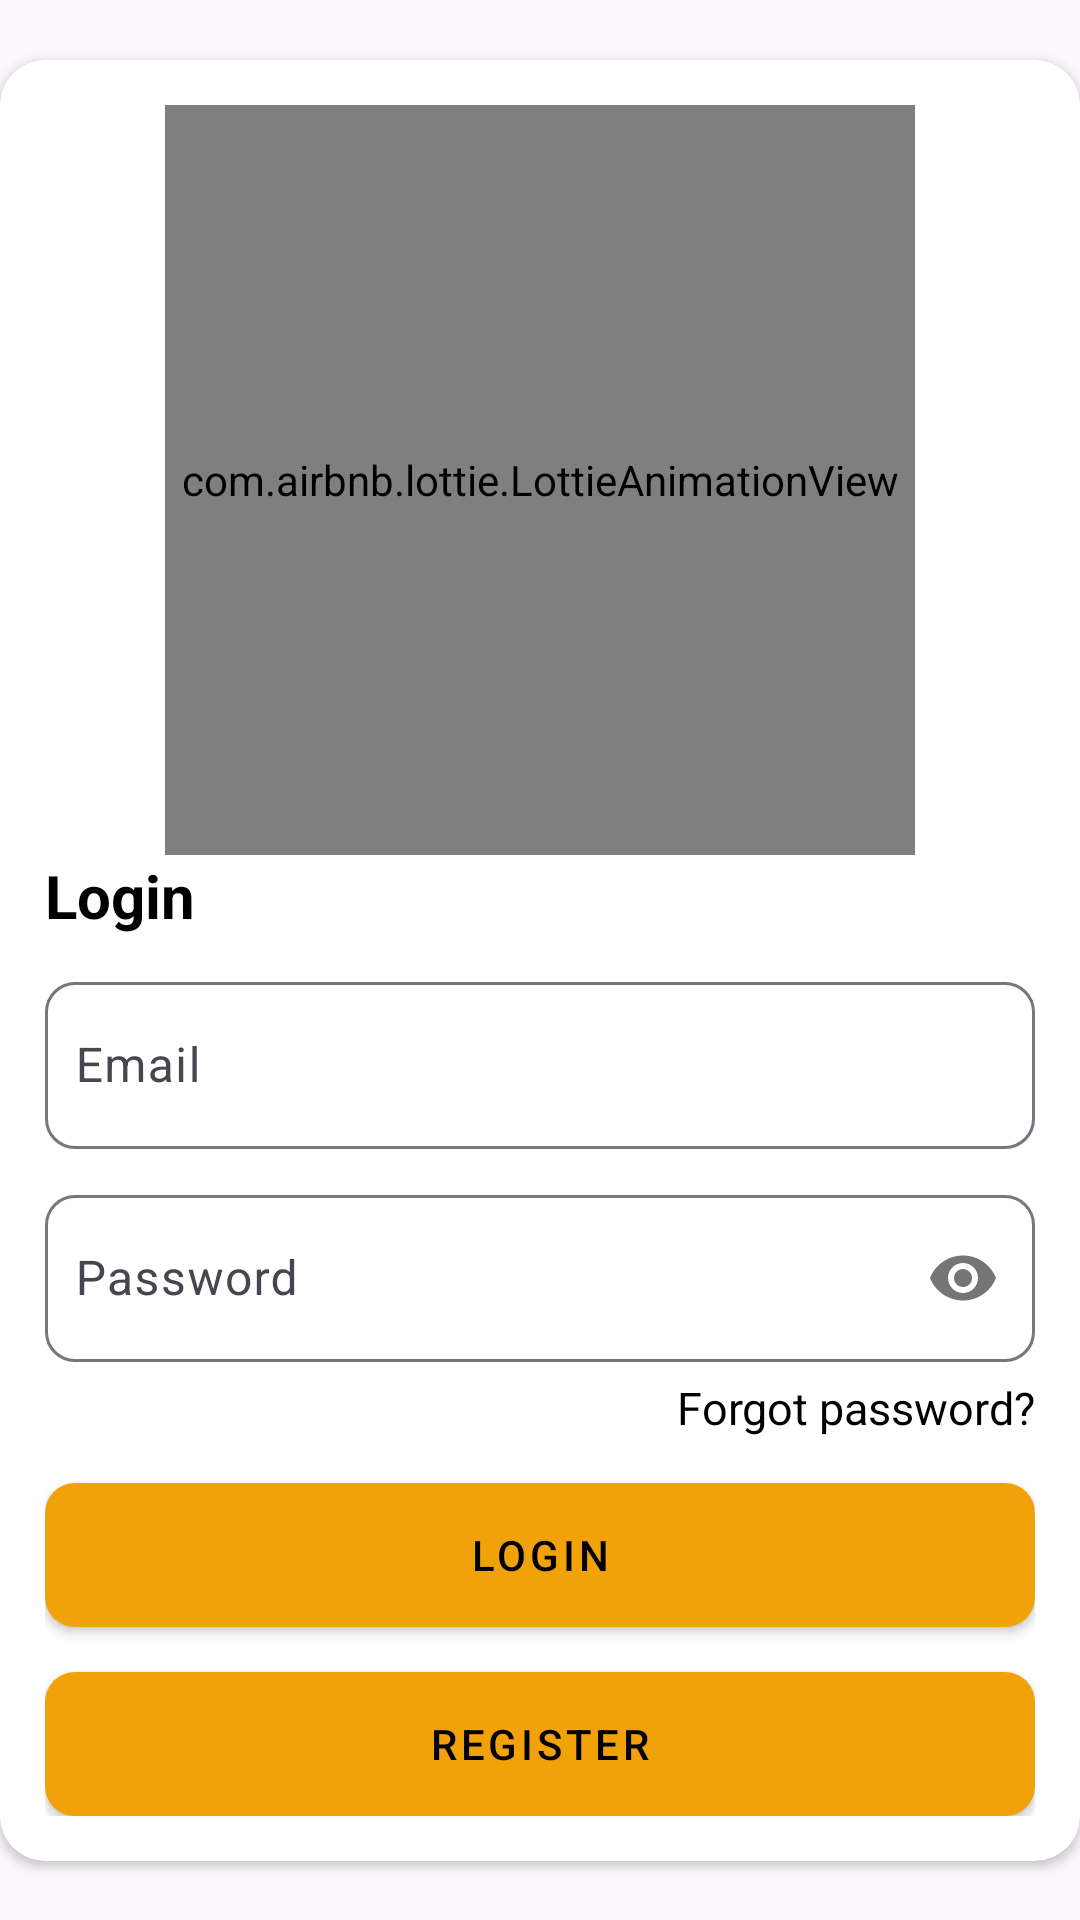

This screen was rendered from an Android layout file. Write that file and the resources it references.
<!-- AndroidManifest.xml: application theme Theme.JobMatch -->
<!-- res/layout/fragment_login.xml -->
<?xml version="1.0" encoding="utf-8"?>
<androidx.constraintlayout.widget.ConstraintLayout xmlns:android="http://schemas.android.com/apk/res/android"
    xmlns:tools="http://schemas.android.com/tools"
    xmlns:app="http://schemas.android.com/apk/res-auto"
    android:layout_width="match_parent"
    android:layout_height="match_parent"
    tools:context=".core.ui.login.LoginFragment">


    <androidx.cardview.widget.CardView
        android:id="@+id/cardView"
        android:layout_width="match_parent"
        android:layout_height="wrap_content"
        android:elevation="15dp"
        app:cardBackgroundColor="@color/white"
        app:cardCornerRadius="15dp"
        app:layout_constraintBottom_toBottomOf="parent"
        app:layout_constraintTop_toTopOf="parent">

        <LinearLayout
            android:layout_width="match_parent"
            android:layout_height="wrap_content"
            android:orientation="vertical"
            android:padding="15dp">
            <com.airbnb.lottie.LottieAnimationView
                android:layout_width="250dp"
                android:layout_height="250dp"
                android:layout_gravity="top|center_horizontal"
                app:lottie_autoPlay="true"
                app:lottie_loop="true"
                app:lottie_rawRes="@raw/login" />

            <TextView
                android:layout_width="wrap_content"
                android:layout_height="wrap_content"
                android:text="@string/login"
                android:layout_marginBottom="10dp"
                android:textColor="@color/black"
                android:textSize="20sp"
                android:textStyle="bold" />

            <com.google.android.material.textfield.TextInputLayout
                android:layout_width="match_parent"
                android:layout_height="wrap_content"
                android:layout_marginBottom="10dp"
                android:hint="@string/email"
                app:boxCornerRadiusBottomEnd="10dp"
                app:boxCornerRadiusBottomStart="10dp"
                app:boxCornerRadiusTopEnd="10dp"
                app:boxCornerRadiusTopStart="10dp"
                app:startIconDrawable="@drawable/baseline_email_24">


                <com.google.android.material.textfield.TextInputEditText
                    android:id="@+id/etEmail"
                    style="@style/EtBase"
                    android:ems="10"
                    android:inputType="textEmailAddress" />

            </com.google.android.material.textfield.TextInputLayout>

            <com.google.android.material.textfield.TextInputLayout
                android:layout_width="match_parent"
                android:layout_height="wrap_content"
                android:hint="@string/password"
                app:boxCornerRadiusBottomEnd="10dp"
                app:boxCornerRadiusBottomStart="10dp"
                app:boxCornerRadiusTopEnd="10dp"
                app:boxCornerRadiusTopStart="10dp"
                app:passwordToggleEnabled="true"
                app:startIconDrawable="@drawable/baseline_password_24">


                <com.google.android.material.textfield.TextInputEditText
                    android:id="@+id/etPassword"
                    style="@style/EtBase"
                    android:ems="10"
                    android:inputType="textPassword" />

            </com.google.android.material.textfield.TextInputLayout>

            <TextView
                android:id="@+id/tvForgotPassword"
                android:layout_width="wrap_content"
                android:layout_height="wrap_content"
                android:layout_gravity="end"
                android:layout_marginTop="5dp"
                android:text="@string/forgot_password"
                android:textColor="@color/black"
                android:textSize="15sp" />


            <Button
                android:id="@+id/btnLogin"
                style="@style/ButtonUtills"
                android:layout_marginTop="15dp"
                android:text="@string/login"
                android:textColor="@color/black" />

            <Button
                android:id="@+id/btnRegister"
                style="@style/ButtonUtills"
                android:layout_marginTop="15dp"
                android:text="@string/register"
                android:textColor="@color/black" />


        </LinearLayout>




    </androidx.cardview.widget.CardView>


</androidx.constraintlayout.widget.ConstraintLayout>
<!-- resources referenced by this layout -->
<resources>
  <color name="black">#FF000000</color>
  <color name="white">#FFFFFFFF</color>
  <string name="email">Email</string>
  <string name="forgot_password">Forgot password?</string>
  <string name="login">Login</string>
  <string name="password">Password</string>
  <string name="register">Register</string>
  <style name="ButtonUtills" parent="Widget.MaterialComponents.Button">
          <item name="android:background">@drawable/button_shape</item>
          <item name="android:layout_width">match_parent</item>
          <item name="android:layout_height">wrap_content</item>
      </style>
  <style name="EtBase" parent="ThemeOverlay.Material3.TextInputEditText.OutlinedBox">
          <item name="android:paddingStart">10dp</item>
          <item name="android:layout_width">match_parent</item>
          <item name="android:layout_height">match_parent</item>
          <item name="android:ems">10</item>
          <item name="maxLines">1</item>
      </style>
  <style name="Theme.JobMatch" parent="Base.Theme.JobMatch" />
  <!-- drawable button_shape (drawable) -->
  <?xml version="1.0" encoding="utf-8"?>
  <shape xmlns:android="http://schemas.android.com/apk/res/android"
      android:shape="rectangle">
  
      <solid android:color="@color/dark_orange" />
      <corners
          android:radius="10dp" />
  
  </shape>
  <style name="Base.Theme.JobMatch" parent="Theme.Material3.DayNight.NoActionBar">
          
           <item name="colorPrimary">@color/dark_orange</item>
      </style>
  <color name="dark_orange">#F1A208</color>
</resources>
